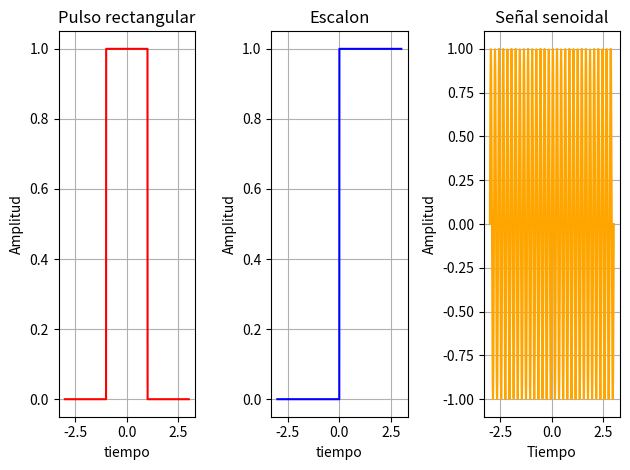
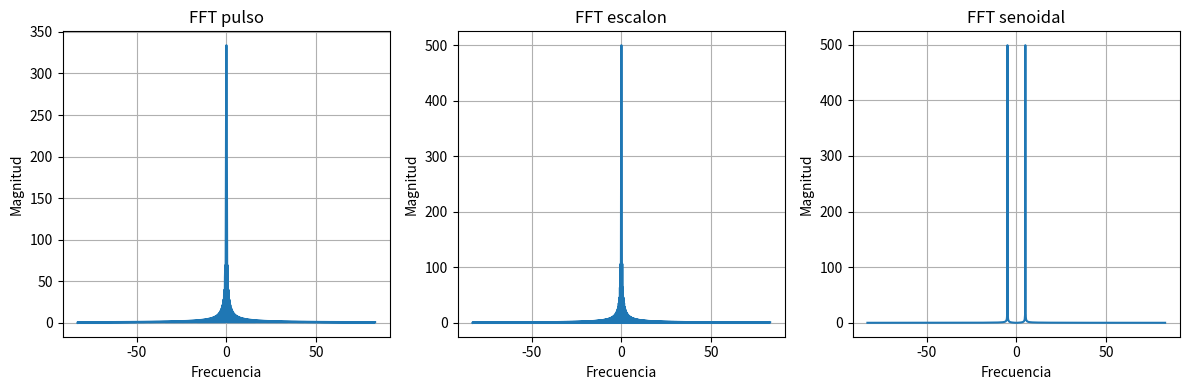
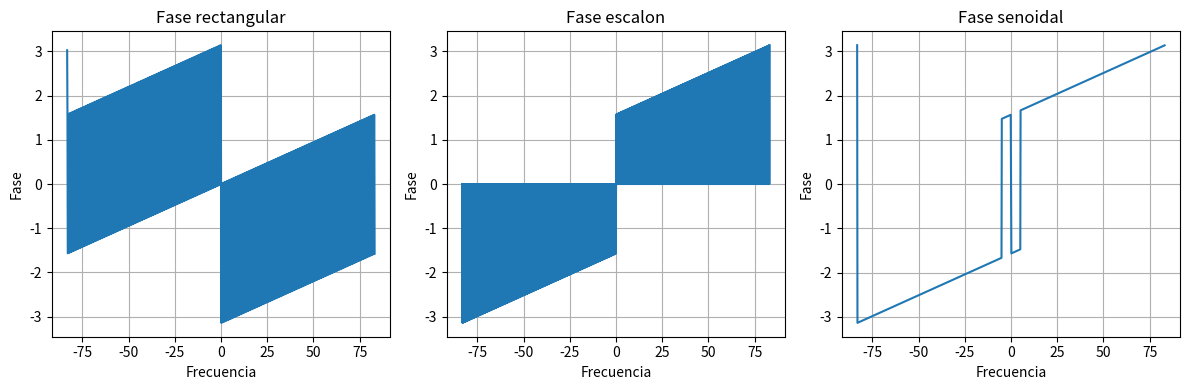

Write the Python code that produced these figures, in order.
import numpy as np
import matplotlib.pyplot as plt


#Crear las lineas de la grafica
t=np.linspace(-3,3,1000) #Vector de tiempo
dt = t[1]- t[0]
frecuencias = np.fft.fftshift(np.fft.fftfreq(len(t), t[1]-t[0]))

#Pulso rectangular
pulso = np.where(np.abs(t) <= 1,1,0)

#Escalonar
escalon = np.where(t >= 0,1,0)

#Senoidal
f=5 # frecuencia 
senoidal = np.sin(2*np.pi*f*t)




#Muestra las 3 graficas 
fig, ax = plt.subplots(1,3)

#Grafica rectangular
ax[0].plot(t,pulso, color="red")
ax[0].set_title("Pulso rectangular")
ax[0].set_xlabel("tiempo")
ax[0].set_ylabel("Amplitud")
ax[0].grid(True)

#Grafica escalon
ax[1].plot(t,escalon, color="blue")
ax[1].set_title("Escalon")
ax[1].set_xlabel("tiempo")
ax[1].set_ylabel("Amplitud")
ax[1].grid(True)

#Grafica senoidal
ax[2].plot(t,senoidal, color="orange")
ax[2].set_title("Señal senoidal")
ax[2].set_xlabel("Tiempo")
ax[2].set_ylabel("Amplitud")
ax[2].grid(True)


plt.tight_layout()
plt.show()


#FFT para graficar las 3 en una sola ventana
fft_pulso = np.fft.fftshift(np.fft.fft(pulso))
fft_escalon = np.fft.fftshift(np.fft.fft(escalon))
fft_senoidal = np.fft.fftshift(np.fft.fft(senoidal))

#magnitudes de las 3
magnitud_pulso = np.abs(fft_pulso)
magnitud_escalon = np.abs(fft_escalon)
magnitud_senoidal=np.abs(fft_senoidal)

#fases de las 3 
fase_pulso = np.angle(fft_pulso)
fase_escalon = np.angle(fft_escalon)
fase_senoidal = np.angle(fft_senoidal)

#figuras juntas
fig2, ax2 =plt.subplots(1,3, figsize=(12,4))

#pulso
ax2[0].plot(frecuencias,magnitud_pulso)
ax2[0].set_title("FFT pulso")
ax2[0].set_xlabel("Frecuencia")
ax2[0].set_ylabel("Magnitud")
ax2[0].grid(True)

#Escalon
ax2[1].plot(frecuencias,magnitud_escalon)
ax2[1].set_title("FFT escalon")
ax2[1].set_xlabel("Frecuencia")
ax2[1].set_ylabel("Magnitud")
ax2[1].grid(True)

#Senoidal
ax2[2].plot(frecuencias,magnitud_senoidal)
ax2[2].set_title("FFT senoidal")
ax2[2].set_xlabel("Frecuencia")
ax2[2].set_ylabel("Magnitud")
ax2[2].grid(True)

plt.tight_layout()
plt.show()

#Mostrar fases
fig3, ax3=plt.subplots(1,3, figsize=(12,4))

ax3[0].plot(frecuencias, fase_pulso)
ax3[0].set_title("Fase rectangular")
ax3[0].set_xlabel("Frecuencia")
ax3[0].set_ylabel("Fase")
ax3[0].grid(True)

ax3[1].plot(frecuencias, fase_escalon)
ax3[1].set_title("Fase escalon")
ax3[1].set_xlabel("Frecuencia")
ax3[1].set_ylabel("Fase")
ax3[1].grid(True)

ax3[2].plot(frecuencias,fase_senoidal)
ax3[2].set_title("Fase senoidal")
ax3[2].set_xlabel("Frecuencia")
ax3[2].set_ylabel("Fase")
ax3[2].grid(True)

plt.tight_layout()
plt.show()
